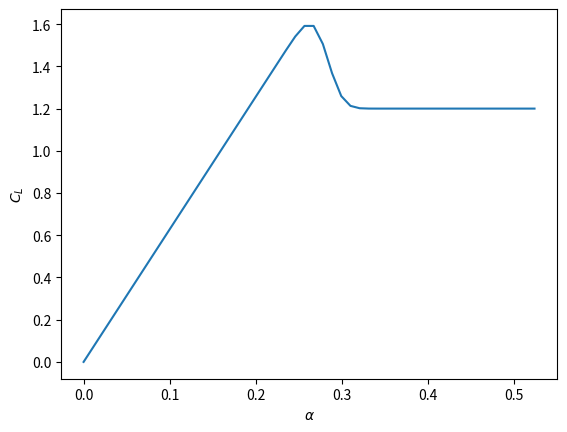

Recreate this plot in Python.
import numpy as np
import matplotlib.pyplot as plt

def erf(x : np.ndarray) -> np.ndarray:
    # formula 7.1.26 from Handbook of Mathematical Functions (Abramowitz and Stegun)
    # https://coewww.rutgers.edu/~norris/bookmarks_files/abramowitz_and_stegun.pdf
    # save the sign of x
    sign_mask = x < 0
    x = np.abs(x)

    # constants
    a1 =  0.254829592
    a2 = -0.284496736
    a3 =  1.421413741
    a4 = -1.453152027
    a5 =  1.061405429
    p  =  0.3275911

    t = 1.0/(1.0 + p*x)
    y = 1.0 - (((((a5*t + a4)*t) + a3)*t + a2)*t + a1)*t*np.exp(-x*x)
    # Invert sign erf(-x) = -erf(x)
    y[sign_mask] *= -1
    return y 

class CL:
    def __init__(self, cl_0, a0, a1, cl_a0, cl_a1):
        self.cl_0 = cl_0
        self.a0 = a0
        self.a1 = a1
        self.cl_a0 = cl_a0
        self.cl_a1 = cl_a1
    def generate(self, x: np.ndarray):
        return self.cl_a0 * x + 0.5 * (self.cl_0 - self.cl_a1 * x) * (1 + erf((x - self.a0) / self.a1))

alphas = np.radians(np.linspace(0, 30))
cl_factory = CL(1.2, 0.28, 0.02, 2*np.pi, 2*np.pi)
cls = cl_factory.generate(alphas)

plt.plot(alphas, cls)
plt.xlabel(r'$\alpha$')
plt.ylabel(r'$C_L$')
plt.show()